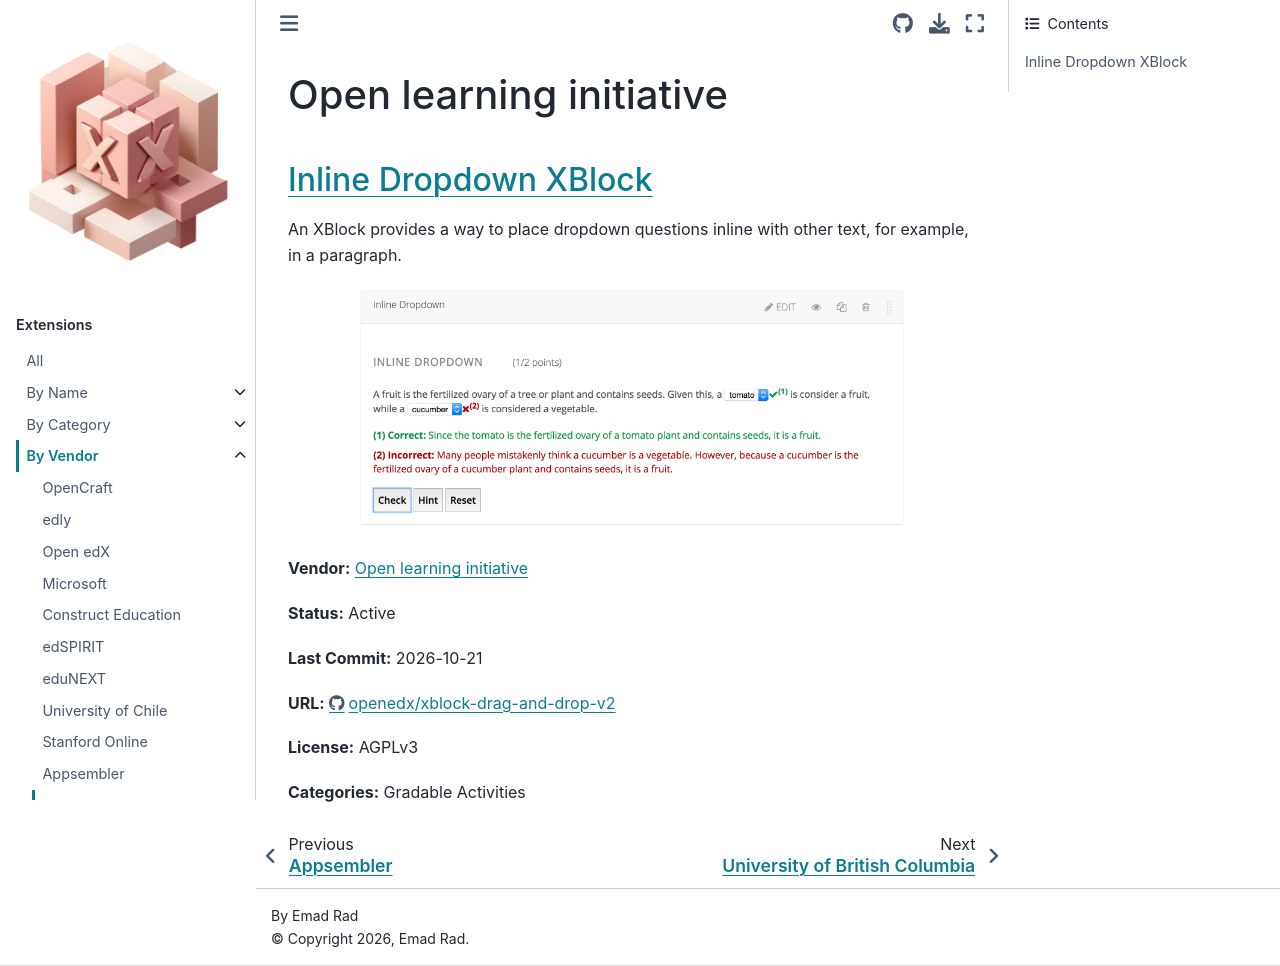

repository: CodeWithEmad/openedx-extensions · page: vendor/Open learning initiative.html · generator: sphinx

Open learning initiative
========================

`Inline Dropdown XBlock <https://github.com/openedx/xblock-drag-and-drop-v2>`__
*******************************************************************************

An XBlock provides a way to place dropdown questions inline with other text, for example, in a paragraph.

.. image:: /_images/inline-dropdown-xblock.png
    :alt: Inline Dropdown XBlock
    :align: center

**Vendor:** `Open learning initiative <https://github.com/openlearninginitiative>`__

**Status:** Active

**Last Commit:** 2026-10-21

**URL:** https://github.com/openedx/xblock-drag-and-drop-v2

**License:** AGPLv3

**Categories:** Gradable Activities
